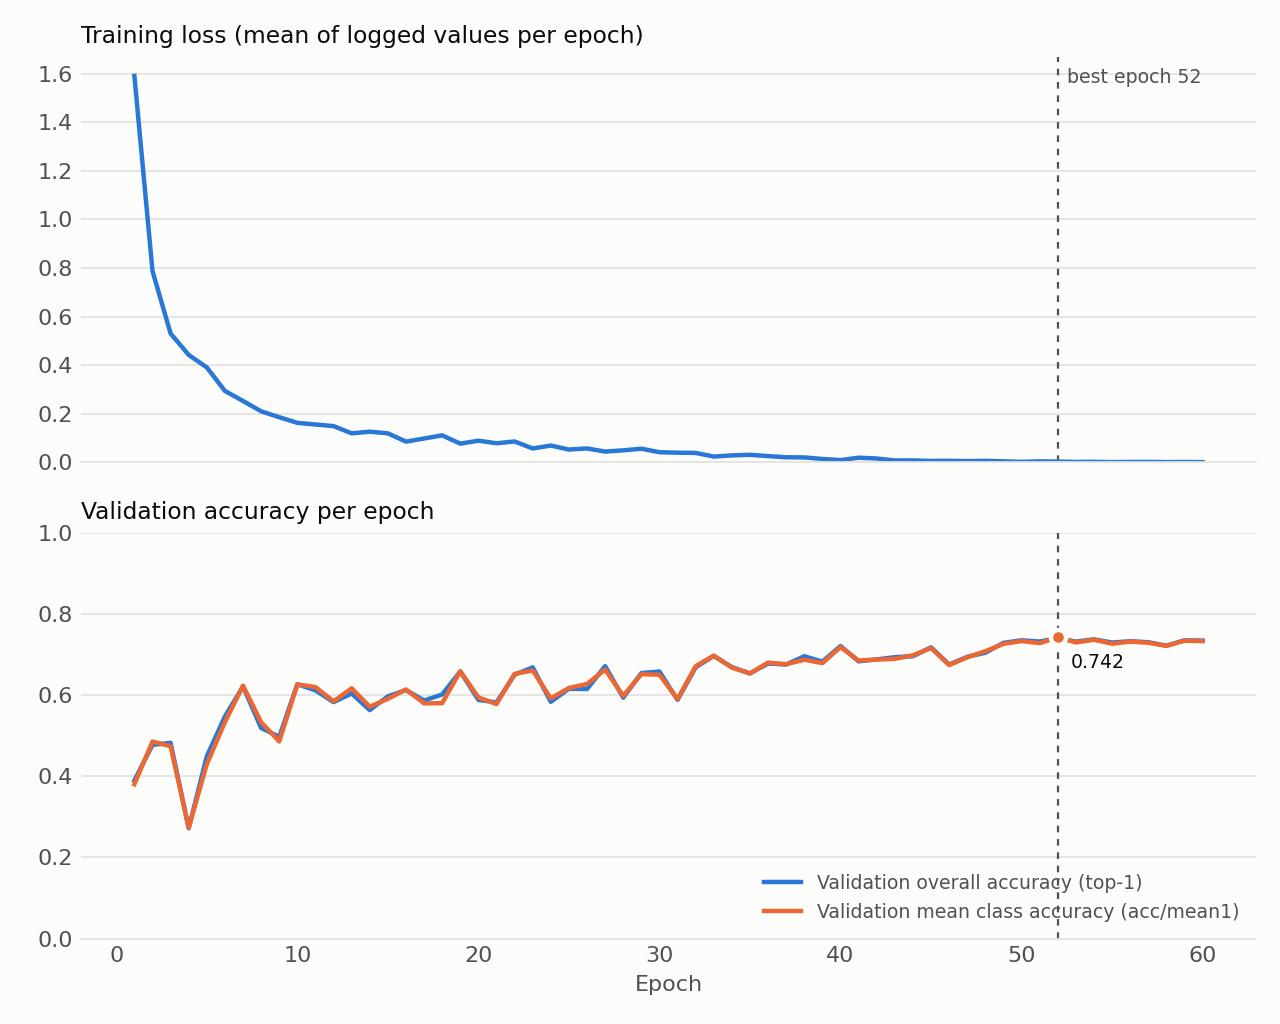

The data file committed next to this chart (first rows):
epoch, lr, train_loss_mean_of_logged, train_loss_last_logged, val_top1, val_mean1
1, 0.0001, 1.591, 1.076, 0.3893, 0.3802
2, 0.000325, 0.7874, 0.5491, 0.4772, 0.4852
3, 0.00055, 0.5307, 0.4387, 0.4819, 0.4736
4, 0.000775, 0.4424, 0.4078, 0.2716, 0.2729
5, 0.001, 0.391, 0.297, 0.449, 0.4295
6, 0.001, 0.2942, 0.229, 0.5471, 0.533
7, 0.0009992, 0.253, 0.2221, 0.6209, 0.6229
8, 0.0009968, 0.2105, 0.215, 0.5188, 0.533
9, 0.0009928, 0.1862, 0.1902, 0.4969, 0.4855
10, 0.0009871, 0.163, 0.17, 0.6264, 0.6261
11, 0.0009799, 0.1561, 0.2164, 0.6115, 0.6194
12, 0.0009712, 0.1497, 0.13, 0.5824, 0.5844
13, 0.000961, 0.12, 0.1211, 0.6036, 0.6164
14, 0.0009492, 0.1266, 0.1828, 0.5628, 0.5712
15, 0.000936, 0.1199, 0.1383, 0.5965, 0.5904
16, 0.0009214, 0.08583, 0.08882, 0.6122, 0.6136
17, 0.0009055, 0.09859, 0.1051, 0.5863, 0.5793
18, 0.0008882, 0.1116, 0.1156, 0.6013, 0.5798
19, 0.0008697, 0.07744, 0.07351, 0.6578, 0.6585
20, 0.00085, 0.08954, 0.08211, 0.5879, 0.5941
21, 0.0008292, 0.07897, 0.1463, 0.5816, 0.5776
22, 0.0008073, 0.08643, 0.0839, 0.6499, 0.652
23, 0.0007844, 0.05762, 0.04408, 0.668, 0.6603
24, 0.0007606, 0.06961, 0.04505, 0.5832, 0.5917
25, 0.000736, 0.05315, 0.08415, 0.6154, 0.6173
26, 0.0007106, 0.05767, 0.0799, 0.6146, 0.627
27, 0.0006846, 0.04485, 0.05342, 0.6711, 0.6626
28, 0.000658, 0.04989, 0.04961, 0.5934, 0.5977
29, 0.0006308, 0.05665, 0.04355, 0.6538, 0.6513
30, 0.0006033, 0.04216, 0.05967, 0.6578, 0.6499
31, 0.0005754, 0.04013, 0.06231, 0.5879, 0.5898
32, 0.0005474, 0.03926, 0.04133, 0.668, 0.6707
33, 0.0005191, 0.02437, 0.01935, 0.6962, 0.6969
34, 0.0004909, 0.02904, 0.04648, 0.6688, 0.6672
35, 0.0004626, 0.0316, 0.0215, 0.6531, 0.6531
36, 0.0004346, 0.02625, 0.02325, 0.6774, 0.6798
37, 0.0004067, 0.02138, 0.01499, 0.675, 0.6757
38, 0.0003792, 0.02083, 0.01529, 0.6954, 0.6868
39, 0.000352, 0.01449, 0.005112, 0.6821, 0.6785
40, 0.0003254, 0.009903, 0.0228, 0.7206, 0.7178
41, 0.0002994, 0.01956, 0.01113, 0.6829, 0.6848
42, 0.000274, 0.01639, 0.01546, 0.6876, 0.6872
43, 0.0002494, 0.008199, 0.003837, 0.6931, 0.6889
44, 0.0002256, 0.008475, 0.02257, 0.6954, 0.6977
45, 0.0002027, 0.00642, 0.002355, 0.7174, 0.7157
46, 0.0001808, 0.006763, 0.01521, 0.675, 0.6738
47, 0.00016, 0.005684, 0.004579, 0.6939, 0.6927
48, 0.0001403, 0.006884, 0.008969, 0.7041, 0.7078
49, 0.0001218, 0.00459, 0.005162, 0.7284, 0.726
50, 0.0001045, 0.002457, 0.002671, 0.7347, 0.7328
51, 8.857950124856533e-05, 0.004508, 0.001309, 0.7316, 0.7276
52, 7.398069182571035e-05, 0.003737, 0.00289, 0.7402, 0.7422
53, 6.078777779777755e-05, 0.002151, 0.002505, 0.7316, 0.7294
54, 4.904379170814923e-05, 0.002669, 0.001377, 0.737, 0.7361
55, 3.878703999843531e-05, 0.001501, 0.001798, 0.7292, 0.7262
56, 3.0050978060823803e-05, 0.002051, 0.003996, 0.7323, 0.7314
57, 2.2864101113544936e-05, 0.002392, 0.002553, 0.73, 0.7287
58, 1.7249851255391918e-05, 0.001554, 0.00447, 0.7214, 0.7208
59, 1.322654100246764e-05, 0.001963, 0.0032, 0.7347, 0.7337
60, 1.0807293556562854e-05, 0.001452, 0.0008856, 0.7339, 0.7326
